Labelled photos from "final_dataset", an image-classification folder in k-sailee/LeafDiseaseDataset. The possible labels are: alternaria leaf blight, anthracnose, chlorosis, dried leaf, healthy, initial stage, leaf blight, leaf spot, pest damage, rust diseases.

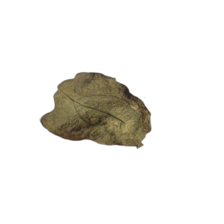
Label: dried leaf

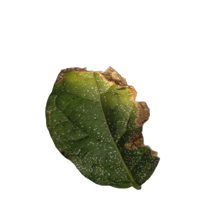
Label: leaf blight

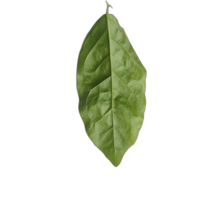
Label: healthy

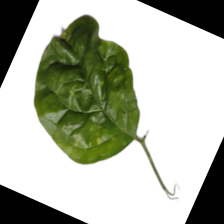
Label: chlorosis

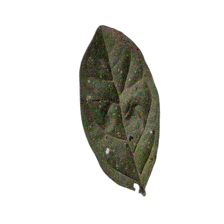
Label: leaf spot

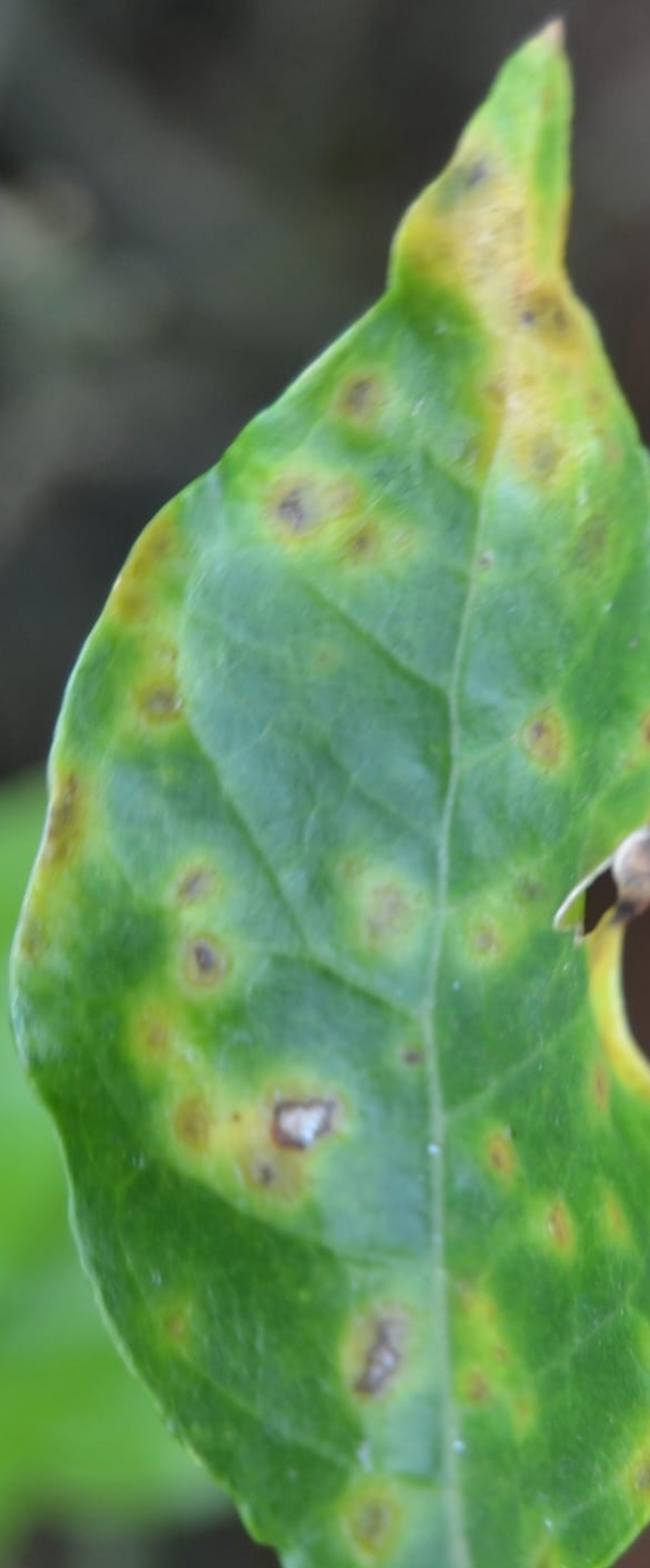
Label: alternaria leaf blight
